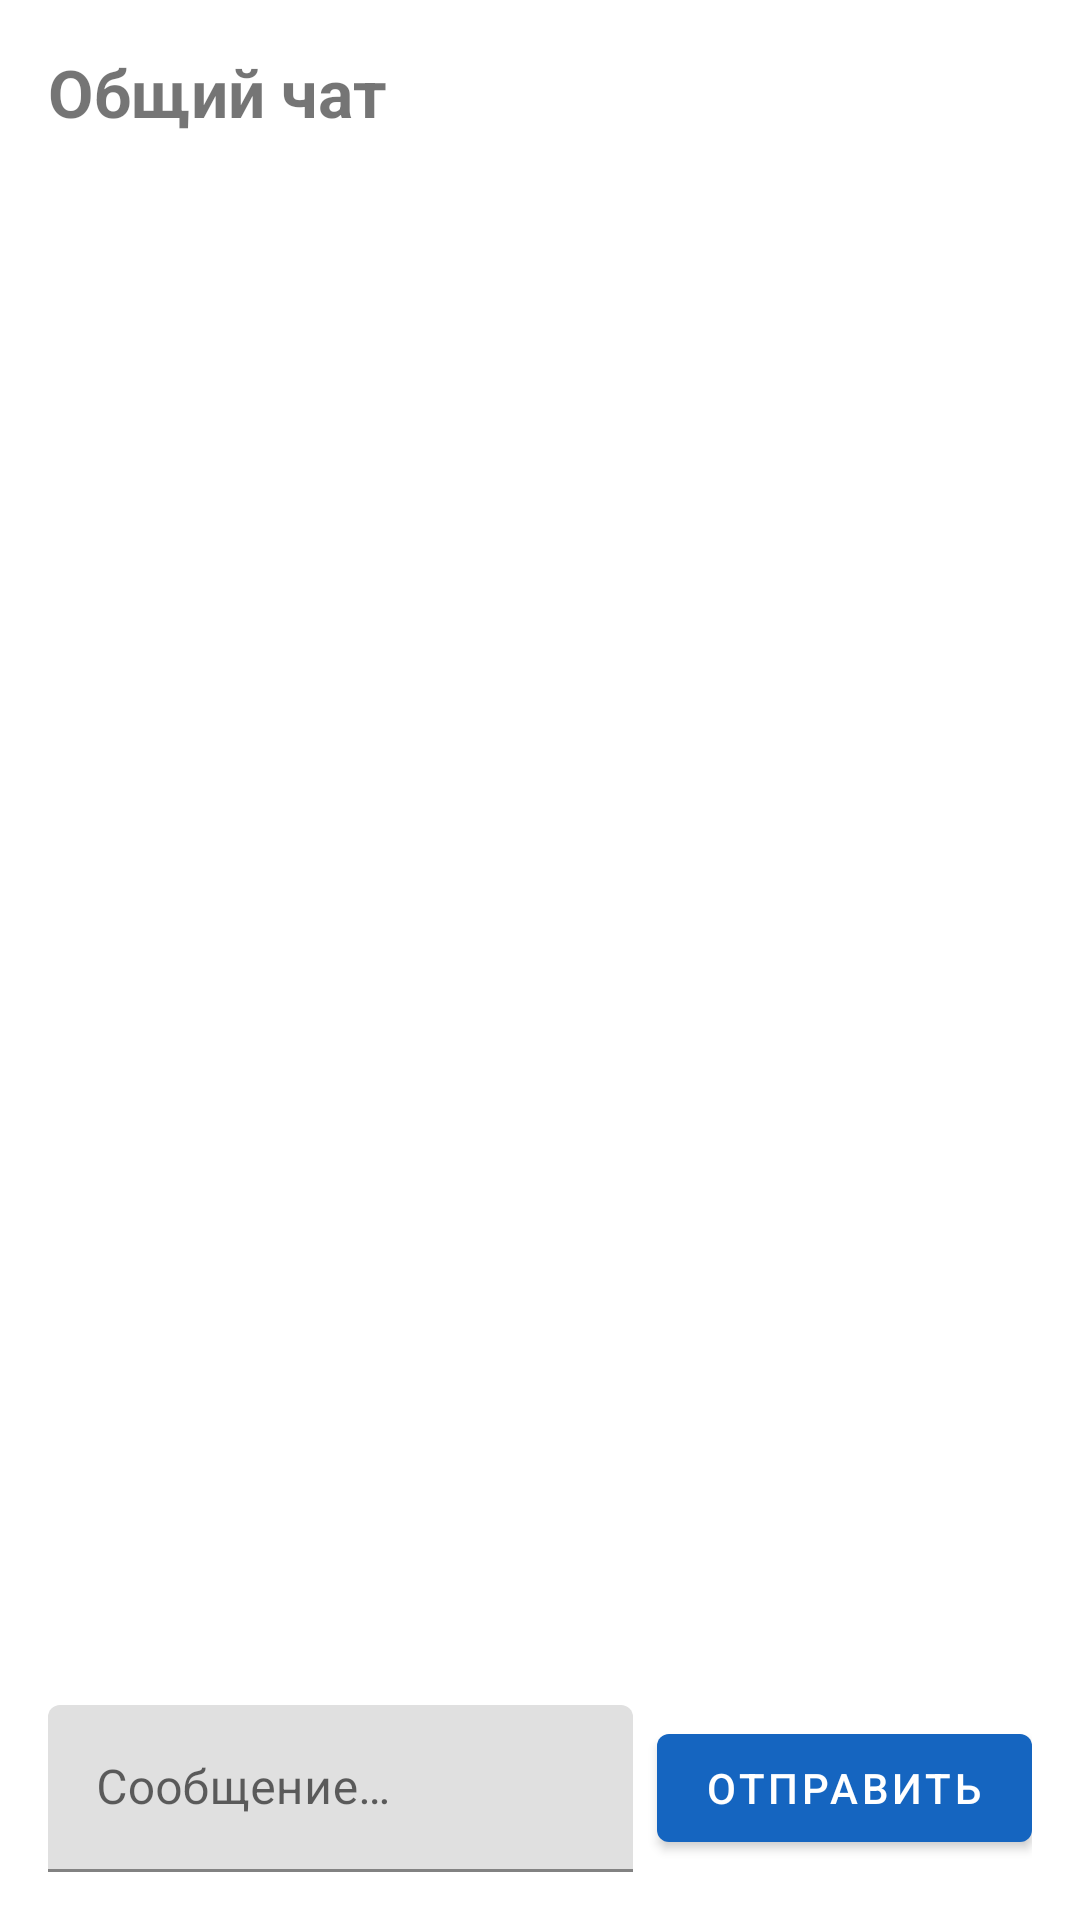

Layout XML and referenced resources for this Android screen:
<!-- AndroidManifest.xml: application theme Theme.Campus -->
<!-- res/layout/fragment_chat.xml -->
<?xml version="1.0" encoding="utf-8"?>
<LinearLayout xmlns:android="http://schemas.android.com/apk/res/android"
    android:id="@+id/chatRoot"
    android:layout_width="match_parent"
    android:layout_height="match_parent"
    android:orientation="vertical"
    android:padding="16dp">

    <TextView
        android:layout_width="wrap_content"
        android:layout_height="wrap_content"
        android:text="@string/chat_title"
        android:textSize="22sp"
        android:textStyle="bold"/>

    <androidx.recyclerview.widget.RecyclerView
        android:id="@+id/rvChat"
        android:layout_width="match_parent"
        android:layout_height="0dp"
        android:layout_weight="1"
        android:layout_marginTop="8dp"/>

    <LinearLayout
        android:layout_width="match_parent"
        android:layout_height="wrap_content"
        android:orientation="horizontal"
        android:gravity="center_vertical">

        <com.google.android.material.textfield.TextInputLayout
            android:layout_width="0dp"
            android:layout_height="wrap_content"
            android:layout_weight="1"
            android:hint="@string/chat_hint">
            <com.google.android.material.textfield.TextInputEditText
                android:id="@+id/etMessage"
                android:layout_width="match_parent"
                android:layout_height="wrap_content"/>
        </com.google.android.material.textfield.TextInputLayout>

        <com.google.android.material.button.MaterialButton
            android:id="@+id/btnSend"
            android:layout_width="wrap_content"
            android:layout_height="wrap_content"
            android:layout_marginStart="8dp"
            android:text="@string/chat_send"/>
    </LinearLayout>

    <ProgressBar
        android:id="@+id/progress"
        android:layout_width="wrap_content"
        android:layout_height="wrap_content"
        android:layout_gravity="center"
        android:visibility="gone"/>
</LinearLayout>
<!-- resources referenced by this layout -->
<resources>
  <string name="chat_hint">Сообщение…</string>
  <string name="chat_send">Отправить</string>
  <string name="chat_title">Общий чат</string>
  <style name="Theme.Campus" parent="Theme.MaterialComponents.Light.NoActionBar">
          <item name="colorPrimary">@color/primary</item>
          <item name="colorPrimaryVariant">@color/primary_dark</item>
          <item name="colorSecondary">@color/accent</item>
          <item name="android:statusBarColor">@color/primary_dark</item>
      </style>
  <color name="primary">#1565C0</color>
  <color name="primary_dark">#0D47A1</color>
  <color name="accent">#FF7043</color>
</resources>
